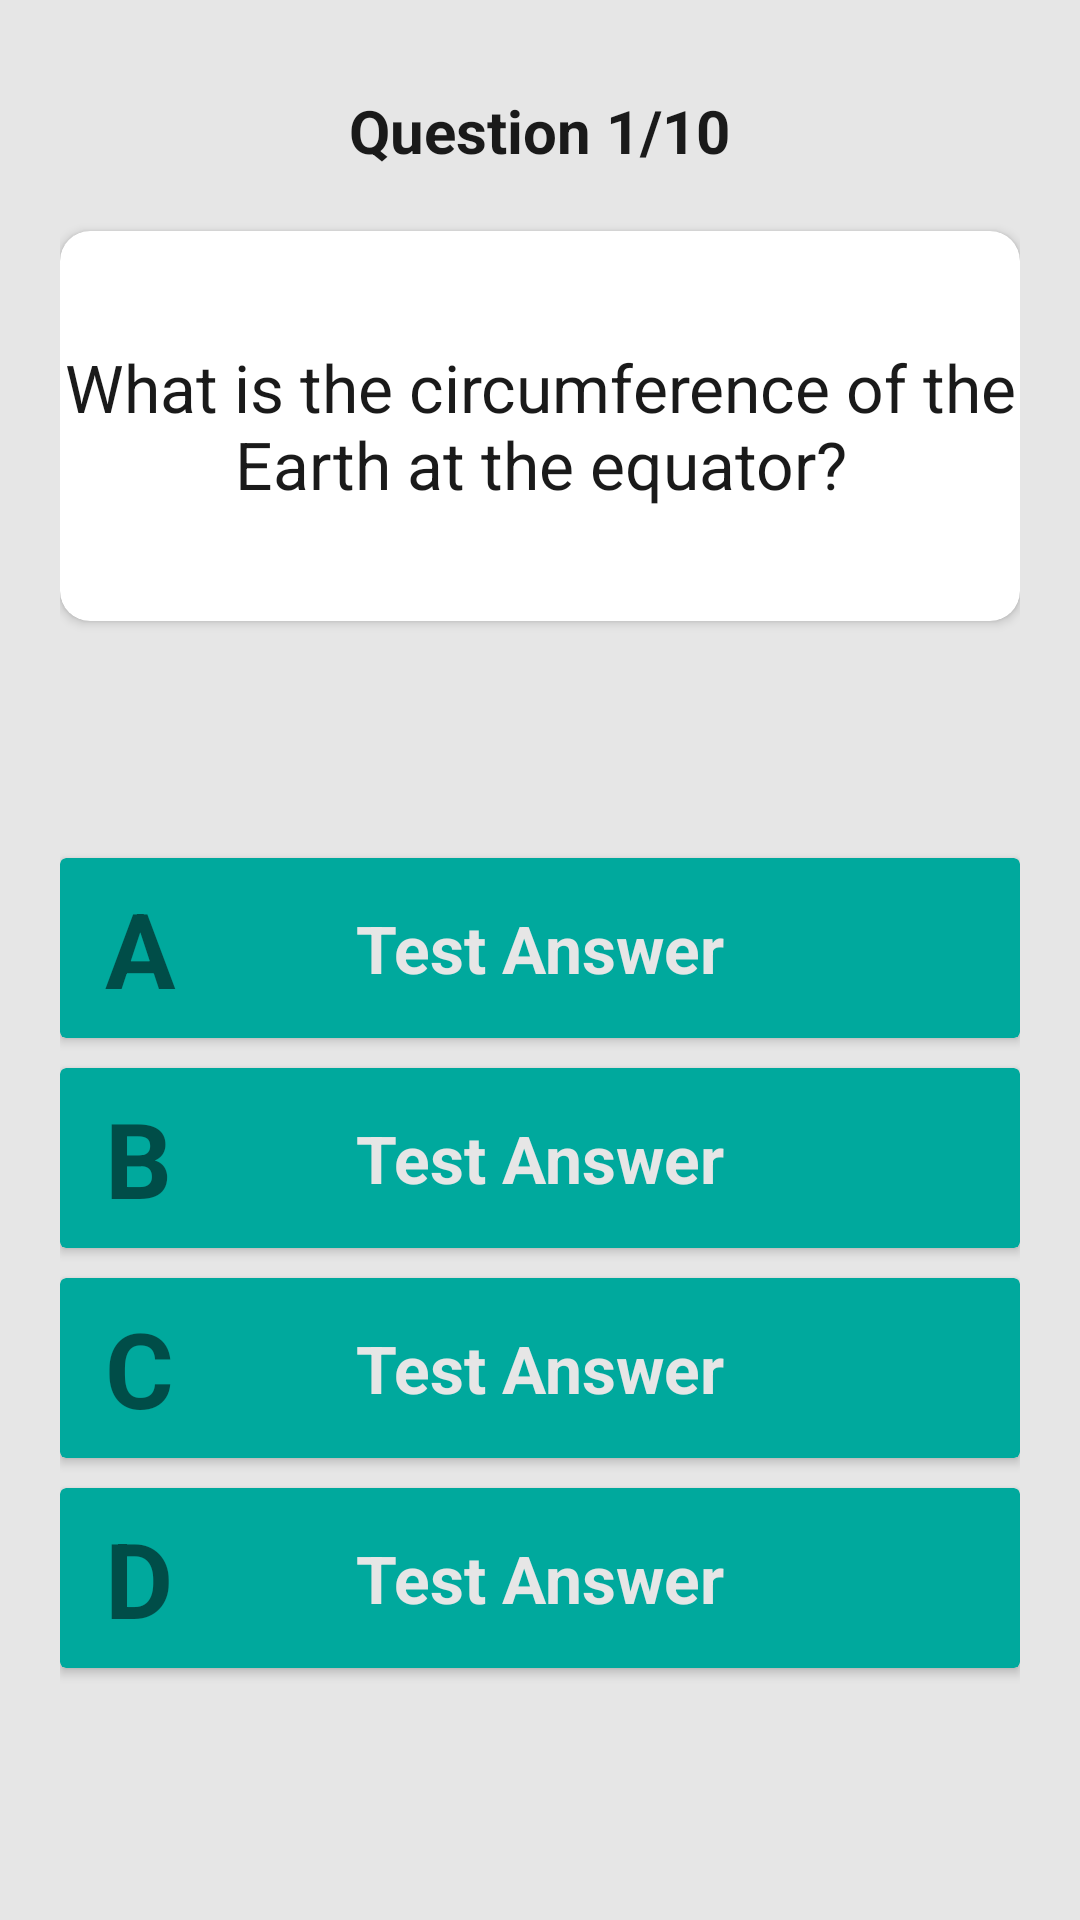

Layout XML and referenced resources for this Android screen:
<!-- AndroidManifest.xml: application theme AppTheme -->
<!-- res/layout/fragment_question.xml -->
<?xml version="1.0" encoding="utf-8"?>
<LinearLayout xmlns:android="http://schemas.android.com/apk/res/android"
    xmlns:card_view="http://schemas.android.com/apk/res-auto"
    android:orientation="vertical"
    android:layout_width="match_parent"
    android:layout_height="match_parent"
    android:padding="20dp"
    android:background="@color/bg_color"
    android:clickable="true">
    <RelativeLayout
        android:layout_width="match_parent"
        android:layout_height="wrap_content"
        android:padding="10dp">
        <TextView
            android:layout_width="wrap_content"
            android:layout_height="wrap_content"
            android:layout_centerInParent="true"
            android:id="@+id/progress"
            android:text="@string/question_counter"
            android:textSize="20dp"
            android:textStyle="bold"
            android:textColor="@color/question_title_color"/>
    </RelativeLayout>


    <android.support.v7.widget.CardView
        android:layout_marginTop="10dp"
        android:layout_marginBottom="15dp"
        android:layout_width="match_parent"
        android:layout_height="130dp"
        card_view:cardCornerRadius="10dp">
        <TextView
            android:id="@+id/question"
            android:layout_width="wrap_content"
            android:layout_height="wrap_content"
            android:layout_gravity="center"
            android:gravity="center"
            android:textSize="22dp"
            android:text="What is the circumference of the Earth at the equator?"
            android:textColor="@color/question_title_color"/>
    </android.support.v7.widget.CardView>

    <LinearLayout
        android:layout_width="match_parent"
        android:layout_height="0dp"
        android:orientation="vertical"
        android:gravity="center_vertical"
        android:layout_weight="1">

        <android.support.v7.widget.CardView
            android:layout_width="match_parent"
            android:layout_height="60dp"
            card_view:cardBackgroundColor="@color/answer_bg_color"
            card_view:cardCornerRadius="2dp"
            android:layout_marginBottom="10dp"
            android:foreground="?android:attr/selectableItemBackground"
            android:clickable="true"
            android:id="@+id/a_button">
            <RelativeLayout
                android:layout_width="match_parent"
                android:layout_height="match_parent"
                android:gravity="center_vertical"
                android:paddingLeft="15dp">
                <TextView
                    android:layout_width="wrap_content"
                    android:layout_height="match_parent"
                    android:textSize="35dp"
                    android:text="@string/A"
                    android:textStyle="bold"
                    android:layout_alignParentLeft="true"
                    android:gravity="center_vertical" />
                <TextView
                    android:layout_width="wrap_content"
                    android:layout_height="match_parent"
                    android:textSize="22dp"
                    android:text="@string/default_answer"
                    android:textStyle="bold"
                    android:layout_gravity="center"
                    android:gravity="center_vertical"
                    android:layout_alignParentTop="true"
                    android:layout_centerHorizontal="true"
                    android:textColor="@color/answer_color"
                    android:id="@+id/a_ans" />
            </RelativeLayout>
        </android.support.v7.widget.CardView>
        <android.support.v7.widget.CardView
            android:layout_width="match_parent"
            android:layout_height="60dp"
            card_view:cardBackgroundColor="@color/answer_bg_color"
            card_view:cardCornerRadius="2dp"
            android:layout_marginBottom="10dp"
            android:foreground="?android:attr/selectableItemBackground"
            android:clickable="true"
            android:id="@+id/b_button">
            <RelativeLayout
                android:layout_width="match_parent"
                android:layout_height="match_parent"
                android:gravity="center_vertical"
                android:paddingLeft="15dp">
                <TextView
                    android:layout_width="wrap_content"
                    android:layout_height="match_parent"
                    android:textSize="35dp"
                    android:text="@string/B"
                    android:textStyle="bold"
                    android:layout_alignParentLeft="true"
                    android:gravity="center_vertical" />
                <TextView
                    android:layout_width="wrap_content"
                    android:layout_height="match_parent"
                    android:textSize="22dp"
                    android:text="@string/default_answer"
                    android:textStyle="bold"
                    android:layout_gravity="center"
                    android:gravity="center_vertical"
                    android:layout_alignParentTop="true"
                    android:layout_centerHorizontal="true"
                    android:textColor="@color/answer_color"
                    android:id="@+id/b_ans" />
            </RelativeLayout>
        </android.support.v7.widget.CardView>
        <android.support.v7.widget.CardView
            android:layout_width="match_parent"
            android:layout_height="60dp"
            card_view:cardBackgroundColor="@color/answer_bg_color"
            card_view:cardCornerRadius="2dp"
            android:layout_marginBottom="10dp"
            android:foreground="?android:attr/selectableItemBackground"
            android:clickable="true"
            android:id="@+id/c_button">
            <RelativeLayout
                android:layout_width="match_parent"
                android:layout_height="match_parent"
                android:gravity="center_vertical"
                android:paddingLeft="15dp">
                <TextView
                    android:layout_width="wrap_content"
                    android:layout_height="match_parent"
                    android:textSize="35dp"
                    android:text="@string/C"
                    android:textStyle="bold"
                    android:layout_alignParentLeft="true"
                    android:gravity="center_vertical" />
                <TextView
                    android:layout_width="wrap_content"
                    android:layout_height="match_parent"
                    android:textSize="22dp"
                    android:text="@string/default_answer"
                    android:textStyle="bold"
                    android:layout_gravity="center"
                    android:gravity="center_vertical"
                    android:layout_alignParentTop="true"
                    android:layout_centerHorizontal="true"
                    android:textColor="@color/answer_color"
                    android:id="@+id/c_ans" />
            </RelativeLayout>
        </android.support.v7.widget.CardView>
        <android.support.v7.widget.CardView
            android:layout_width="match_parent"
            android:layout_height="60dp"
            card_view:cardBackgroundColor="@color/answer_bg_color"
            card_view:cardCornerRadius="2dp"
            android:foreground="?android:attr/selectableItemBackground"
            android:clickable="true"
            android:id="@+id/d_button">
            <RelativeLayout
                android:layout_width="match_parent"
                android:layout_height="match_parent"
                android:gravity="center_vertical"
                android:paddingLeft="15dp">
                <TextView
                    android:layout_width="wrap_content"
                    android:layout_height="match_parent"
                    android:textSize="35dp"
                    android:text="@string/D"
                    android:textStyle="bold"
                    android:layout_alignParentLeft="true"
                    android:gravity="center_vertical" />
                <TextView
                    android:layout_width="wrap_content"
                    android:layout_height="match_parent"
                    android:textSize="22dp"
                    android:text="@string/default_answer"
                    android:textStyle="bold"
                    android:layout_gravity="center"
                    android:gravity="center_vertical"
                    android:layout_alignParentTop="true"
                    android:layout_centerHorizontal="true"
                    android:textColor="@color/answer_color"
                    android:id="@+id/d_ans" />
            </RelativeLayout>
        </android.support.v7.widget.CardView>

    </LinearLayout>


</LinearLayout>
<!-- resources referenced by this layout -->
<resources>
  <color name="answer_bg_color">#00a99d</color>
  <color name="answer_color">#e6e6e6</color>
  <color name="bg_color">#e6e6e6</color>
  <color name="question_title_color">#1a1a1a</color>
  <string name="A">A</string>
  <string name="B">B</string>
  <string name="C">C</string>
  <string name="D">D</string>
  <string name="default_answer">Test Answer</string>
  <string name="question_counter">Question 1/10</string>
  <style name="AppTheme" parent="Theme.AppCompat.Light.DarkActionBar">
          
          <item name="colorPrimaryDark">#333333</item>
          <item name="colorPrimary">#00a99d</item>
  
      </style>
</resources>
